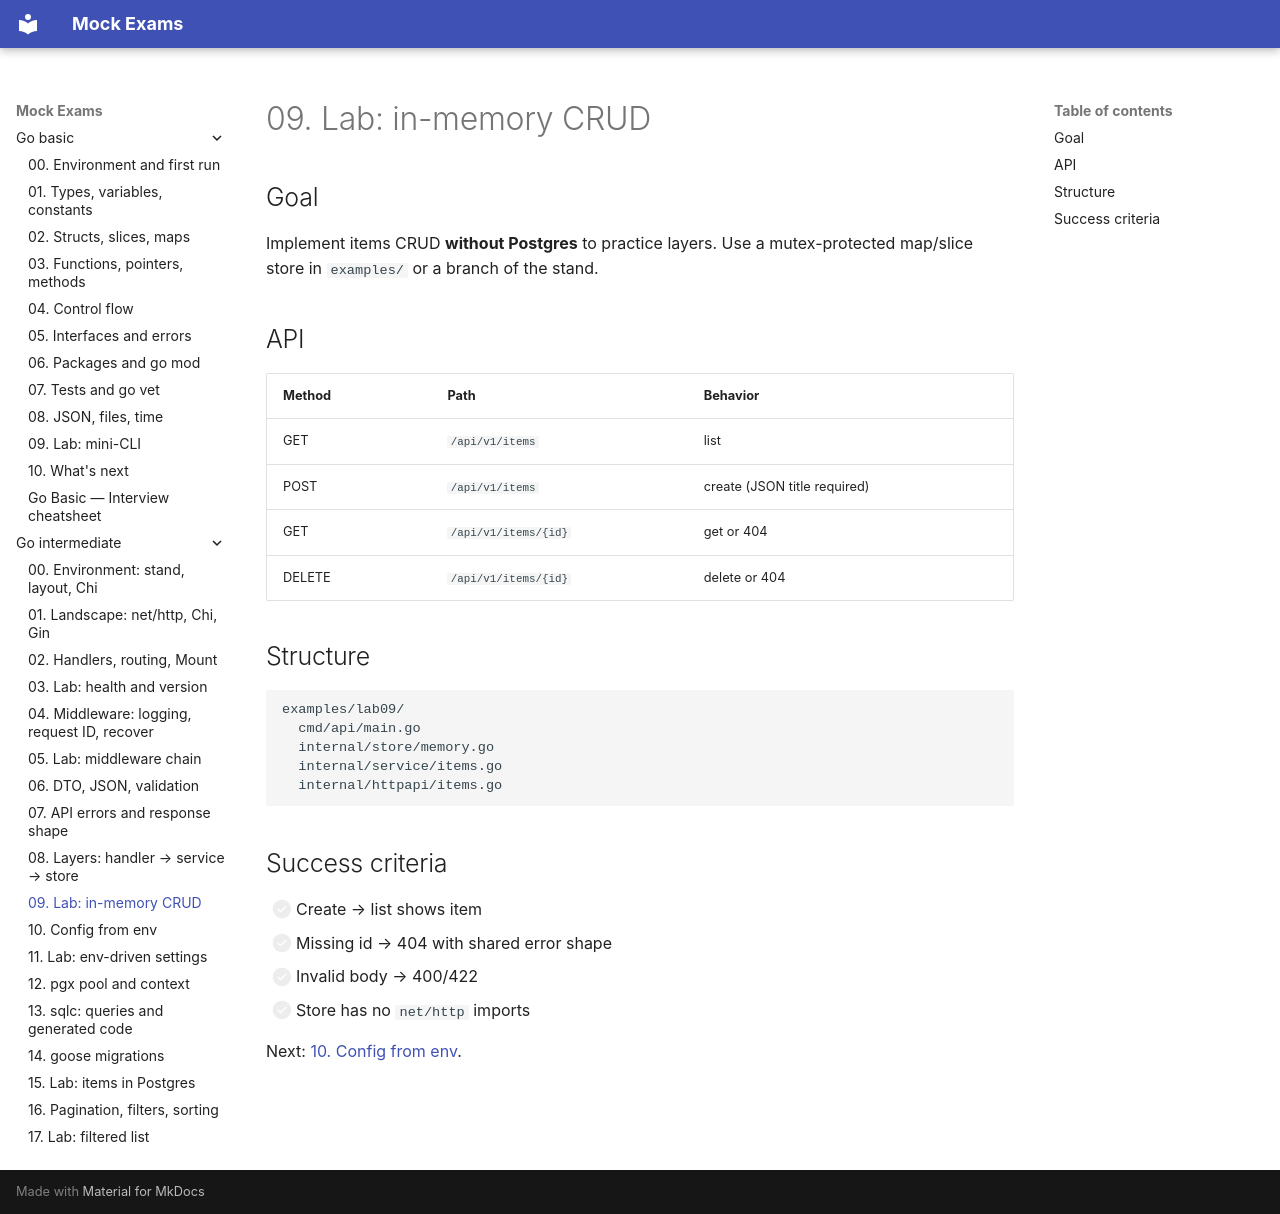

repository: FedorArbuzov/mock-exams · page: go-intermediate/09-lab-inmemory-crud/index.html · generator: mkdocs

# 09. Lab: in-memory CRUD

## Goal

Implement items CRUD **without Postgres** to practice layers. Use a mutex-protected map/slice store in `examples/` or a branch of the stand.

## API

| Method | Path | Behavior |
|--------|------|----------|
| GET | `/api/v1/items` | list |
| POST | `/api/v1/items` | create (JSON title required) |
| GET | `/api/v1/items/{id}` | get or 404 |
| DELETE | `/api/v1/items/{id}` | delete or 404 |

## Structure

```text
examples/lab09/
  cmd/api/main.go
  internal/store/memory.go
  internal/service/items.go
  internal/httpapi/items.go
```

## Success criteria

- [ ] Create → list shows item
- [ ] Missing id → 404 with shared error shape
- [ ] Invalid body → 400/422
- [ ] Store has no `net/http` imports

Next: [10. Config from env](10-config-env.md).
